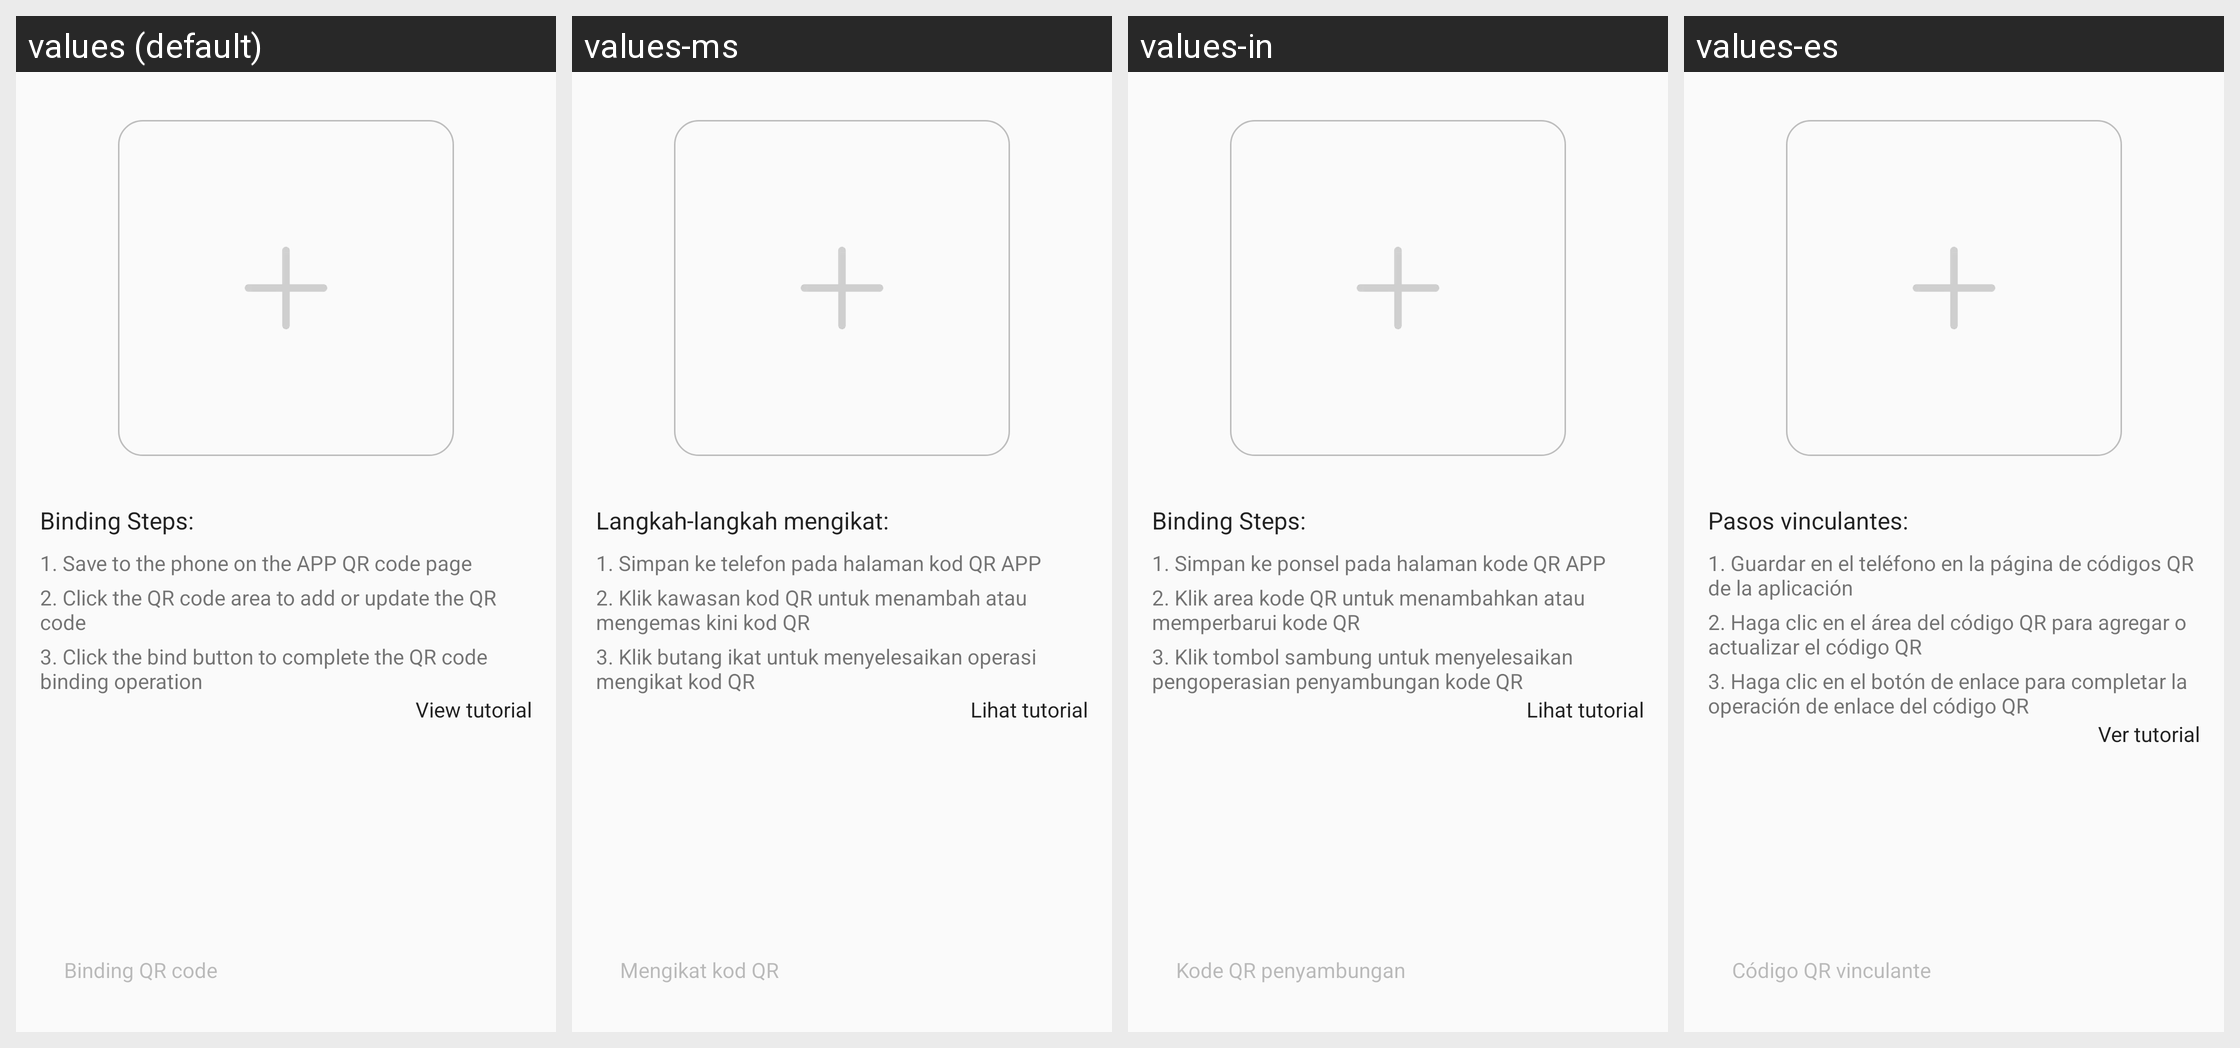

For this localized Android screen grid, give each drawn string resource with its value in every locale shown.
Android screen res/layout/fragment_qr_code_settings.xml rendered under 4 locales, left to right: values (default), values-ms, values-in, values-es. Device: Nexus 5 (rendered at 1080×1920; each locale shown at half size, 540×960, under a caption strip naming it); theme Theme.FitCloudPro.
Other locales in the repository, not shown: values-af, values-am, values-ar, values-as, values-az, values-be, values-bg, values-bn, values-bs, values-ca, values-cs, values-cs-rCZ, values-da, values-da-rDK, values-de, values-el, values-en, values-en-rGB, values-es-rES, values-es-rUS, values-et, values-eu, values-fa, values-fi, values-fi-rFI, values-fr, values-fr-rCA, values-gl, values-gu, values-hi, values-hi-rIN, values-hr, values-hr-rHR, values-hu, values-hu-rHU, values-hy, values-is, values-it, values-iw, values-iw-rIL, values-ja, values-ja-rJP, values-ka, values-kk, values-km, values-kn, values-ko, values-ky, values-lo, values-lt, values-lv, values-mk, values-ml, values-mn, values-mr, values-my, values-nb, values-ne, values-nl, values-or, values-pa, values-pl, values-pt, values-pt-rBR, values-pt-rPT, values-ro, values-ru, values-si, values-sk, values-sk-rSK, values-sl, values-sq, values-sr, values-sv, values-sv-rSE, values-sw, values-ta, values-te, values-th, values-th-rTH, values-tl, values-tr, values-tr-rTR, values-uk, values-uk-rUA, values-ur, values-uz, values-vi, values-vi-rVN, values-zh, values-zh-rCN, values-zh-rHK, values-zh-rTW, values-zu.
Strings drawn on this screen, with the default value and each locale's value (text and hints the layout hard-codes, and strings that could not be matched under every locale, appear in the picture but are not listed):

qr_code_bind_step_title
  values: Binding Steps:
  values-ms: Langkah-langkah mengikat:
  values-in: Binding Steps:  [not translated; the default value is used]
  values-es: Pasos vinculantes:

qr_code_bind_step1
  values: 1. Save to the phone on the APP QR code page
  values-ms: 1. Simpan ke telefon pada halaman kod QR APP
  values-in: 1. Simpan ke ponsel pada halaman kode QR APP
  values-es: 1. Guardar en el teléfono en la página de códigos QR de la aplicación

qr_code_bind_step2
  values: 2. Click the QR code area to add or update the QR code
  values-ms: 2. Klik kawasan kod QR untuk menambah atau mengemas kini kod QR
  values-in: 2. Klik area kode QR untuk menambahkan atau memperbarui kode QR
  values-es: 2. Haga clic en el área del código QR para agregar o actualizar el código QR

qr_code_bind_step3
  values: 3. Click the bind button to complete the QR code binding operation
  values-ms: 3. Klik butang ikat untuk menyelesaikan operasi mengikat kod QR
  values-in: 3. Klik tombol sambung untuk menyelesaikan pengoperasian penyambungan kode QR
  values-es: 3. Haga clic en el botón de enlace para completar la operación de enlace del código QR

qr_code_bind_help
  values: View tutorial
  values-ms: Lihat tutorial
  values-in: Lihat tutorial
  values-es: Ver tutorial

qr_code_bind
  values: Binding QR code
  values-ms: Mengikat kod QR
  values-in: Kode QR penyambungan
  values-es: Código QR vinculante
